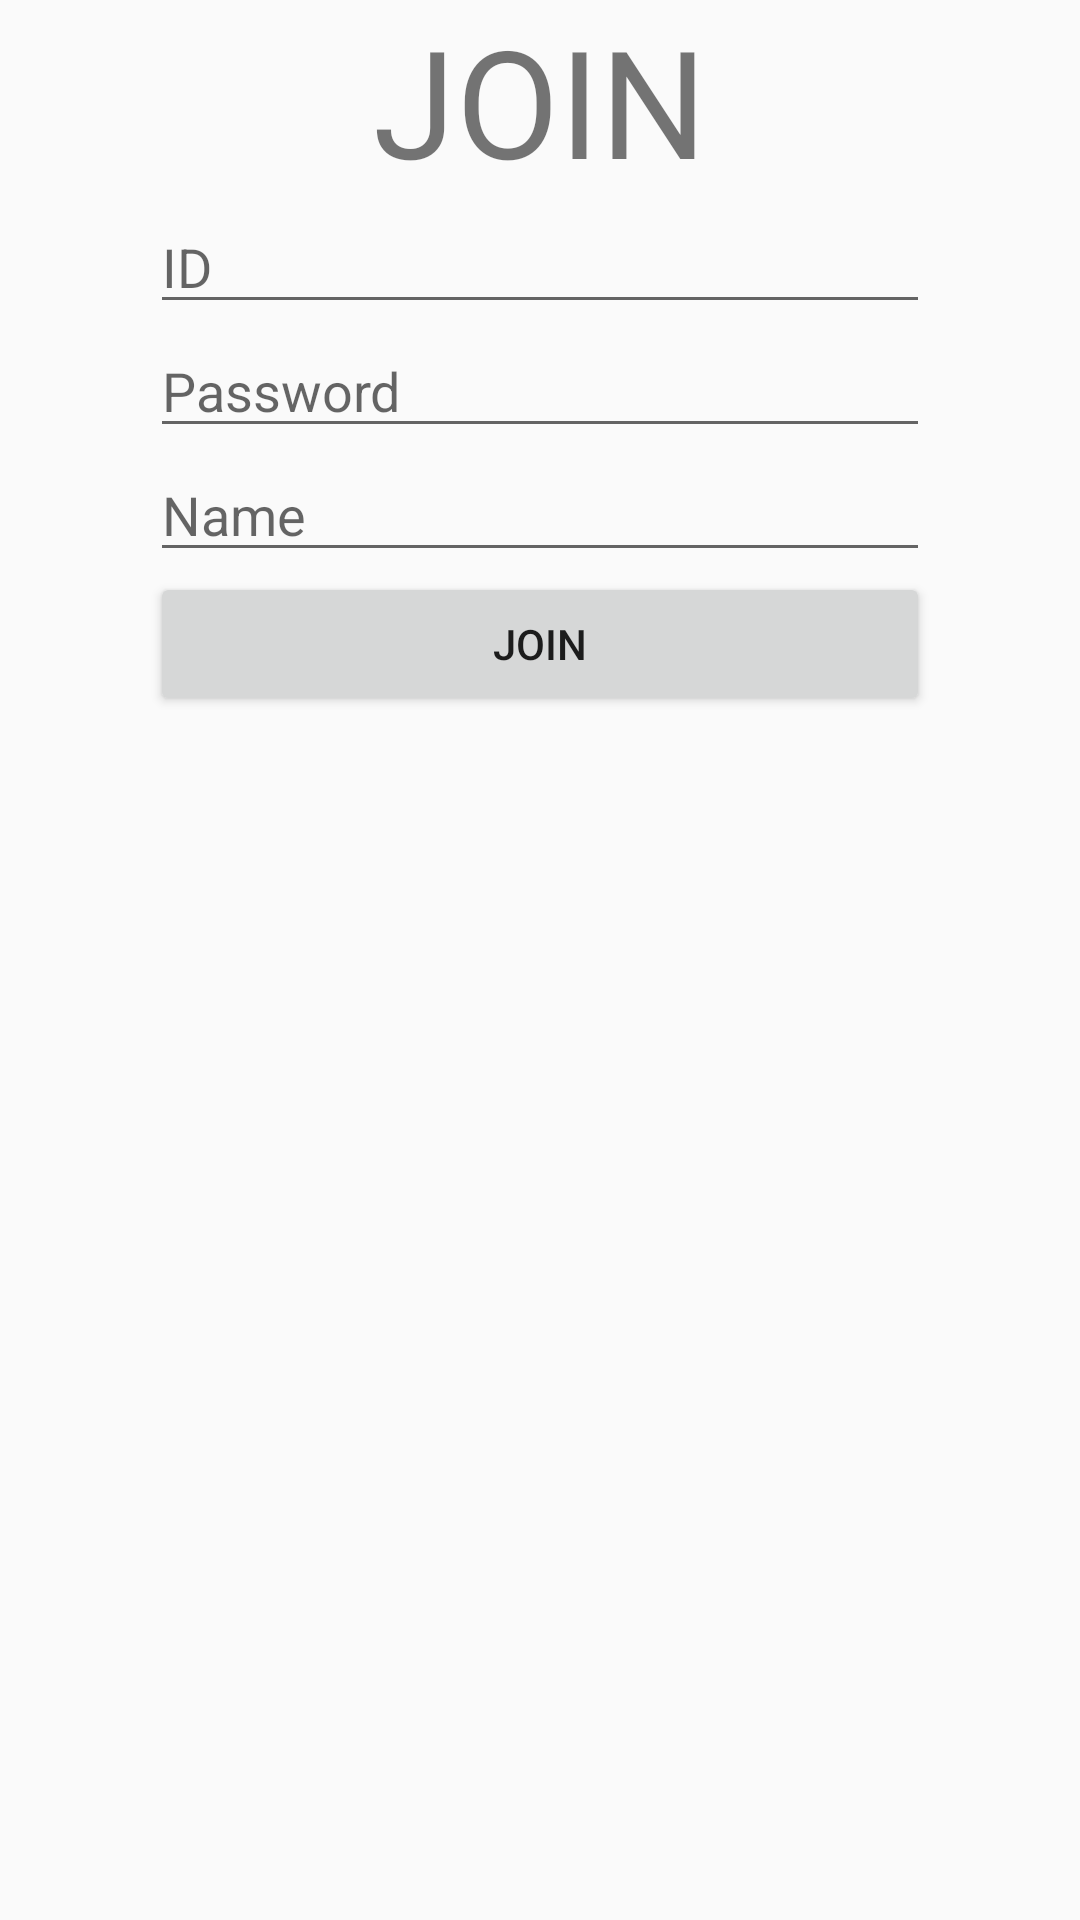

This screen was rendered from an Android layout file. Write that file and the resources it references.
<!-- AndroidManifest.xml: application theme AppTheme -->
<!-- res/layout/activity_join.xml -->
<?xml version="1.0" encoding="utf-8"?>
<LinearLayout xmlns:android="http://schemas.android.com/apk/res/android"
    xmlns:app="http://schemas.android.com/apk/res-auto"
    xmlns:tools="http://schemas.android.com/tools"
    android:layout_width="match_parent"
    android:layout_height="match_parent"
    android:orientation="vertical"
    tools:context=".UI.JoinActivity">

    <TextView
        android:id="@+id/textView3"
        android:layout_width="match_parent"
        android:layout_height="wrap_content"
        android:layout_marginLeft="50dp"
        android:layout_marginRight="50dp"
        android:textSize="50dp"
        android:gravity="center_horizontal"
        android:text="JOIN" />

    <EditText
        android:id="@+id/new_id_text"
        android:layout_width="match_parent"
        android:layout_height="wrap_content"
        android:layout_marginLeft="50dp"
        android:layout_marginRight="50dp"
        android:inputType="textPersonName"
        android:hint="ID" />

    <EditText
        android:id="@+id/new_pw_text"
        android:layout_width="match_parent"
        android:layout_height="wrap_content"
        android:layout_marginLeft="50dp"
        android:layout_marginRight="50dp"
        android:inputType="textPassword"
        android:hint="Password" />

    <EditText
        android:id="@+id/new_name_text"
        android:layout_width="match_parent"
        android:layout_height="wrap_content"
        android:layout_marginLeft="50dp"
        android:layout_marginRight="50dp"
        android:inputType="textPersonName"
        android:hint="Name" />

    <Button
        android:id="@+id/join_btn"
        android:layout_width="match_parent"
        android:layout_height="wrap_content"
        android:layout_marginLeft="50dp"
        android:layout_marginRight="50dp"
        android:text="Join"/>

</LinearLayout>
<!-- resources referenced by this layout -->
<resources>
  <style name="AppTheme" parent="Theme.AppCompat.Light.DarkActionBar">
          
      </style>
</resources>
